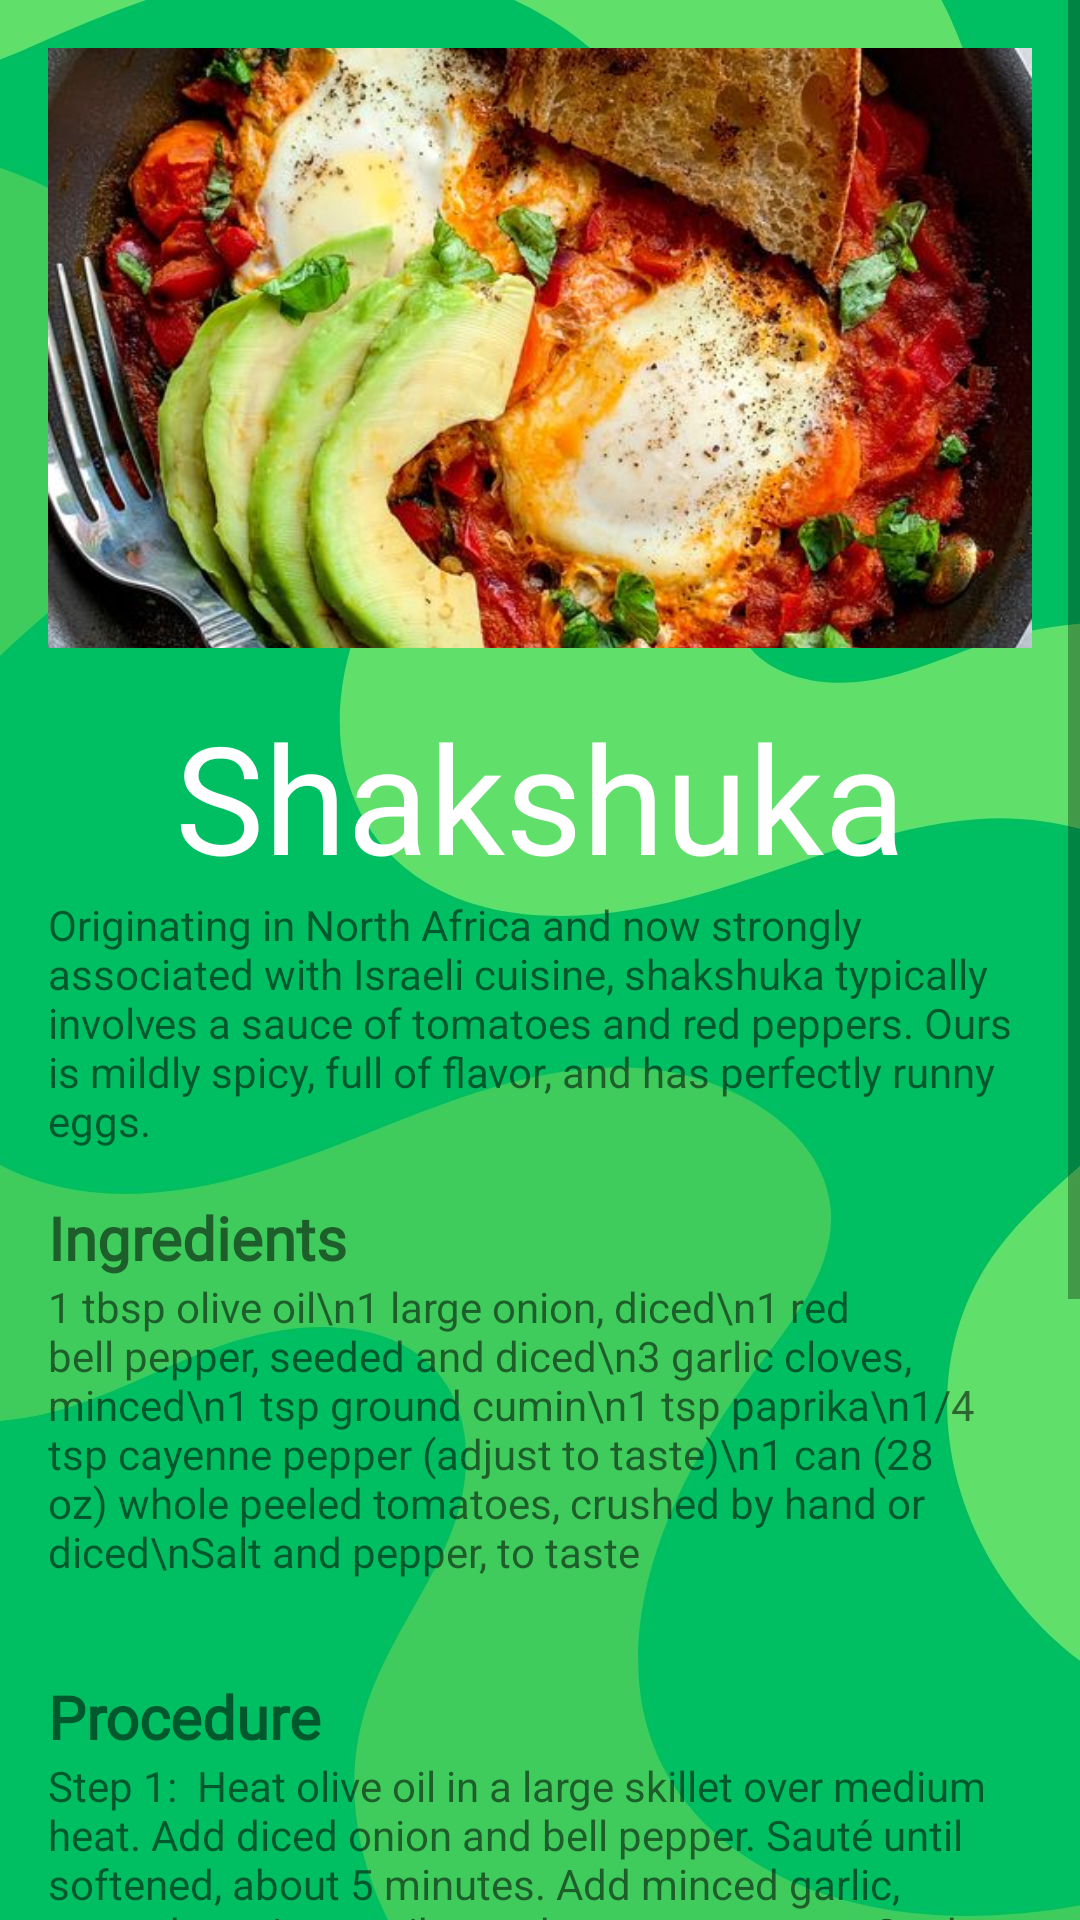

Produce the Android XML layout that renders to this screen, including the resource entries it uses.
<!-- AndroidManifest.xml: application theme Theme.FinalProjectMC -->
<!-- res/layout/activity_recipe_shakshuka.xml -->
<ScrollView xmlns:android="http://schemas.android.com/apk/res/android"
    android:layout_width="match_parent"
    android:layout_height="match_parent"
    android:background="@drawable/bg_main_2">

    <LinearLayout
        android:layout_width="match_parent"
        android:layout_height="wrap_content"
        android:orientation="vertical"
        android:padding="16dp">

        <ImageView
            android:id="@+id/foodImage"
            android:layout_width="match_parent"
            android:layout_height="200dp"
            android:scaleType="centerCrop"
            android:src="@drawable/arecipe_shakshuka"
            android:background="@drawable/rounded_shape"/>

        <TextView
            android:id="@+id/titleTextView"
            android:layout_width="match_parent"
            android:layout_height="wrap_content"
            android:text="Shakshuka"
            android:fontFamily="@font/brownista_style"
            android:textSize="50sp"
            android:textColor="@android:color/white"
            android:gravity="center"
            android:paddingTop="16dp"/>

        <TextView
            android:id="@+id/recipeOrigin"
            android:layout_width="match_parent"
            android:layout_height="wrap_content"
            android:text="Originating in North Africa and now strongly associated with Israeli cuisine, shakshuka typically involves a sauce of tomatoes and red peppers. Ours is mildly spicy, full of flavor, and has perfectly runny eggs."/>

        <TextView
            android:id="@+id/ingredients"
            android:layout_width="match_parent"
            android:layout_height="wrap_content"
            android:text="Ingredients"
            android:textSize="20sp"
            android:textStyle="bold"
            android:layout_marginTop="16dp"
            android:fontFamily="@font/brownista_style"/>

        <TextView
            android:id="@+id/ingredientsDetail"
            android:layout_width="match_parent"
            android:layout_height="wrap_content"
            android:text="1 tbsp olive oil\n1 large onion, diced\n1 red bell pepper, seeded and diced\n3 garlic cloves, minced\n1 tsp ground cumin\n1 tsp paprika\n1/4 tsp cayenne pepper (adjust to taste)\n1 can (28 oz) whole peeled tomatoes, crushed by hand or diced\nSalt and pepper, to taste"
            android:layout_marginBottom="16dp"/>

        <TextView
            android:id="@+id/procedure"
            android:layout_width="match_parent"
            android:layout_height="wrap_content"
            android:text="Procedure"
            android:textSize="20sp"
            android:textStyle="bold"
            android:layout_marginTop="16dp"
            android:fontFamily="@font/brownista_style"/>

        <TextView
            android:id="@+id/procedureDetail"
            android:layout_width="match_parent"
            android:layout_height="wrap_content"
            android:text="Step 1:  Heat olive oil in a large skillet over medium heat. Add diced onion and bell pepper. Sauté until softened, about 5 minutes. Add minced garlic, ground cumin, paprika, and cayenne pepper. Cook for another 1-2 minutes, stirring frequently.\n\nStep 2: Add the crushed tomatoes to the skillet, along with salt and pepper to taste. Simmer the sauce for 10-15 minutes, stirring occasionally, until it thickens slightly.\n\nStep 3: Using a spoon, create small wells in the sauce for the eggs. Crack the eggs into the wells. Cover the skillet and cook for 5-7 minutes, or until the eggs are cooked to your liking (for runny yolks, cook for less time).\n\nStep 4: Sprinkle chopped parsley or cilantro over the top. Optionally, crumble feta cheese or another cheese of your choice over the dish. Serve shakshuka hot, directly from the skillet, with crusty bread or pita on the side."
            android:layout_marginBottom="16dp"/>

        <LinearLayout
            android:layout_width="match_parent"
            android:layout_height="wrap_content"
            android:orientation="horizontal">

            <Button
                android:id="@+id/addToLikesButton"
                android:layout_width="0dp"
                android:layout_height="wrap_content"
                android:layout_weight="1"
                android:text="Add to Likes"
                android:layout_marginEnd="8dp"
                android:background="@drawable/rounded_shape"/>

            
            <Button
                android:id="@+id/whereToBuyButton"
                android:layout_width="0dp"
                android:layout_height="wrap_content"
                android:layout_weight="1"
                android:text="Where to Buy"
                android:layout_marginStart="8dp"
                android:background="@drawable/rounded_shape"/>

        </LinearLayout>

    </LinearLayout>
</ScrollView>
<!-- resources referenced by this layout -->
<resources>
  <!-- drawable arecipe_shakshuka: jpg bitmap (drawable, 113655 bytes) -->
  <!-- drawable bg_main_2: jpg bitmap (drawable, 50661 bytes) -->
  <style name="Theme.FinalProjectMC" parent="Base.Theme.FinalProjectMC" />
  <style name="Base.Theme.FinalProjectMC" parent="Theme.AppCompat.Light.NoActionBar">
          
          
      </style>
</resources>
